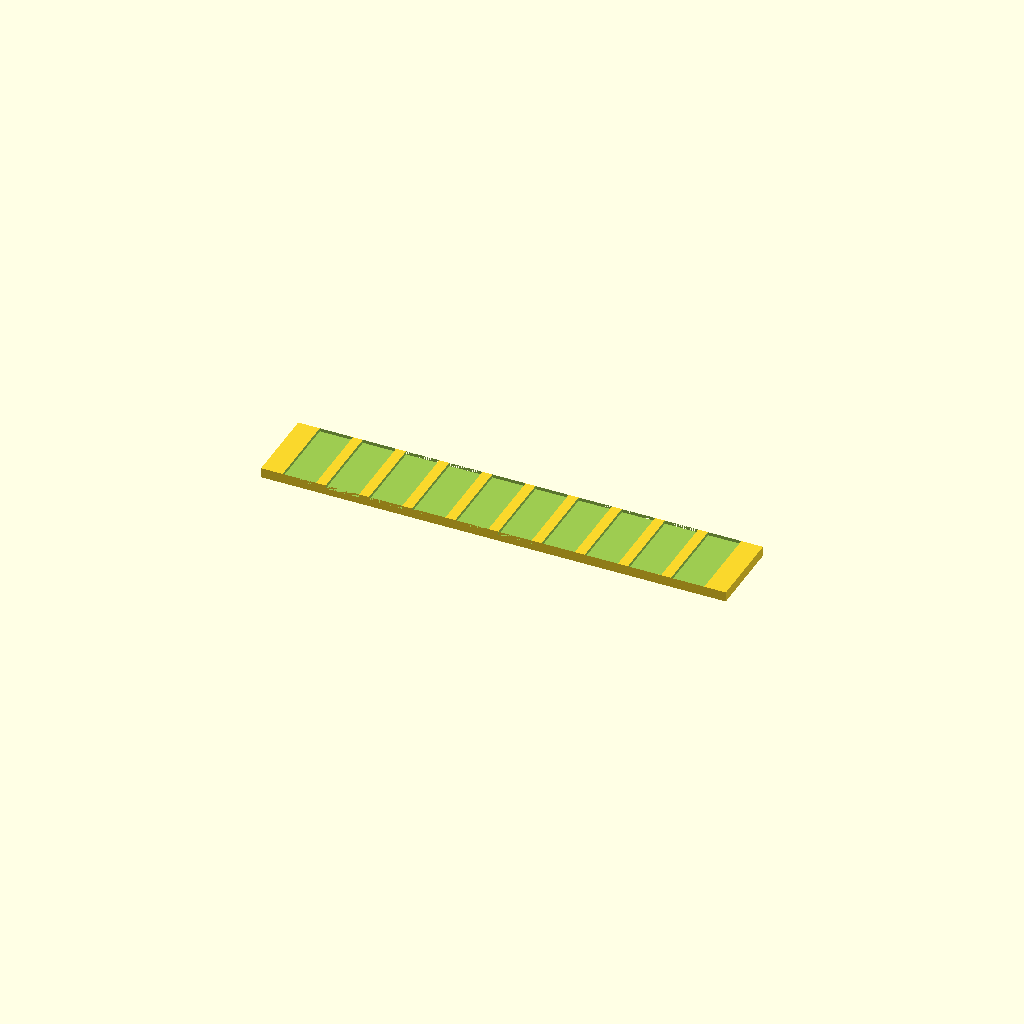
Cell 1: the model at its default parameters.
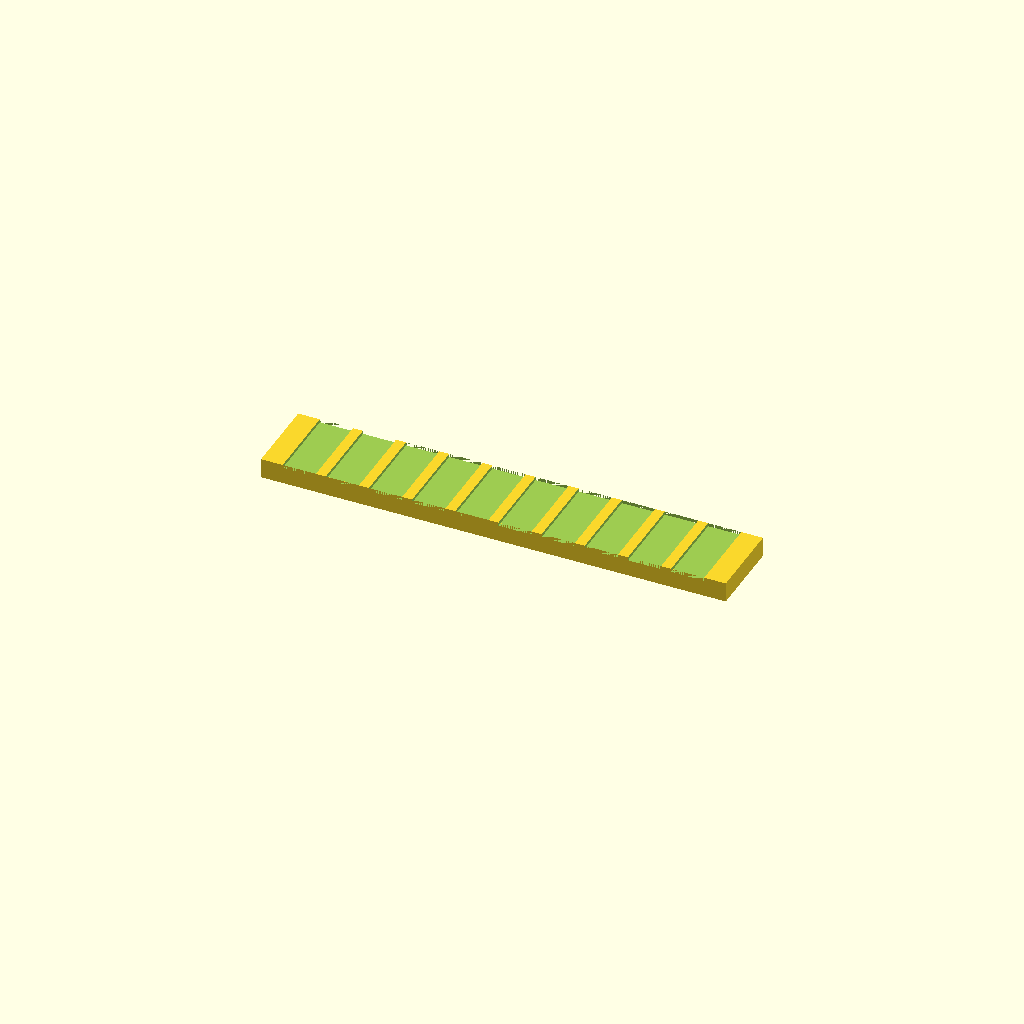
Cell 2 — plate_t set to 3, the other parameters unchanged.
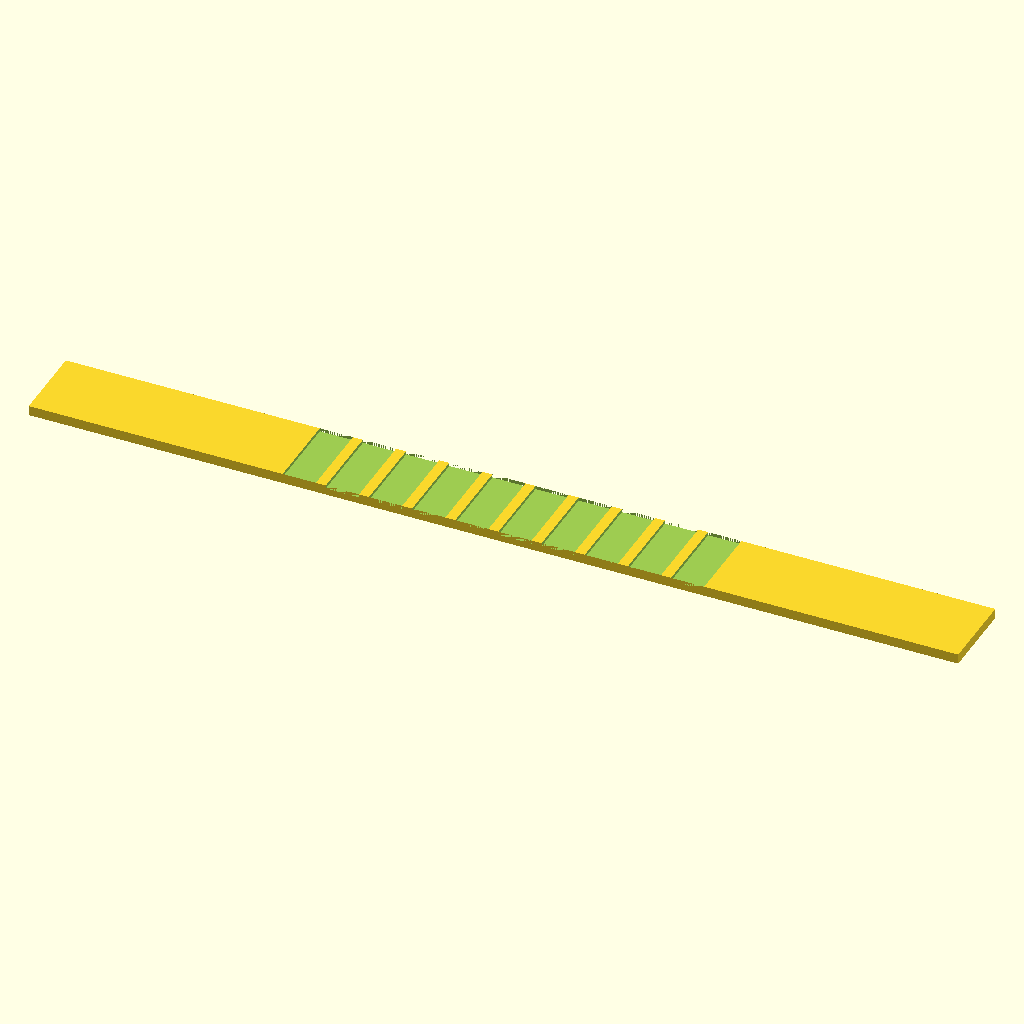
Cell 3: the same model with spine_len = 140.
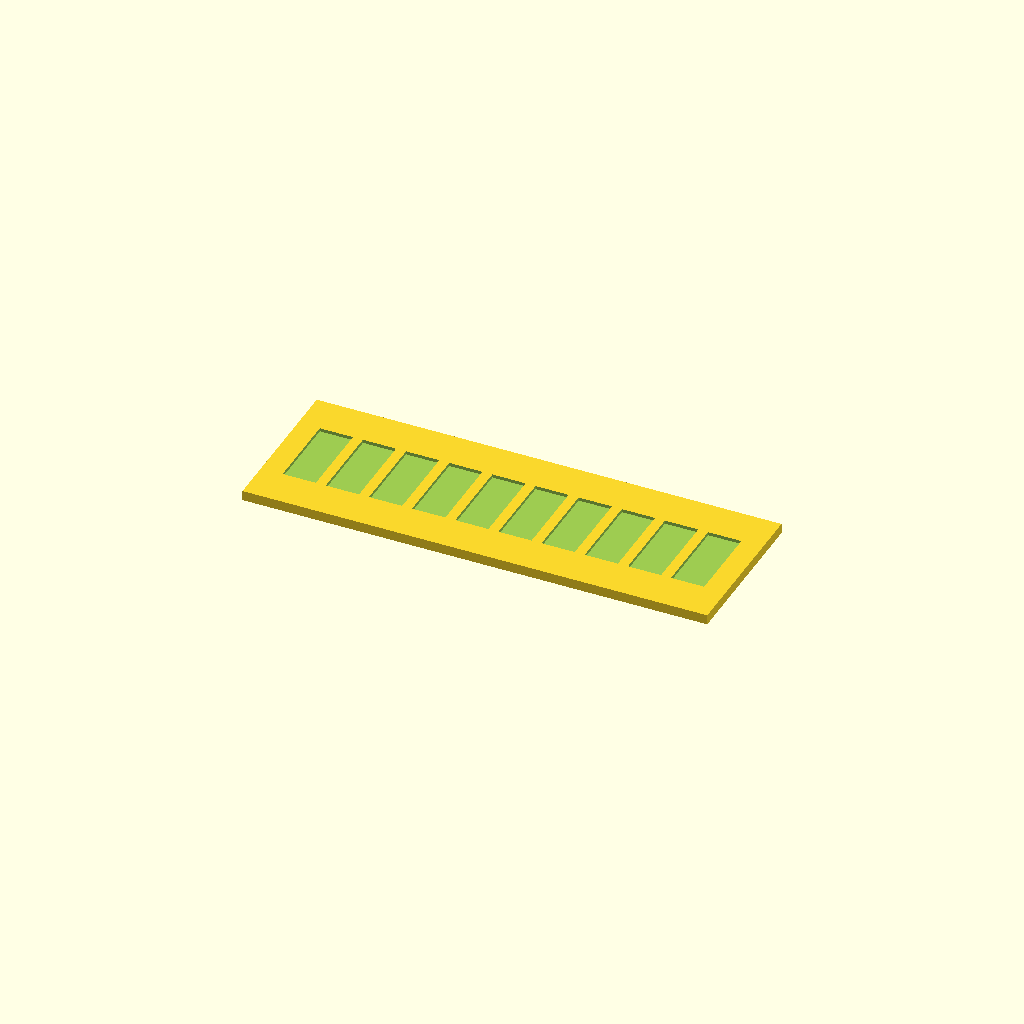
Cell 4 — spine_w set to 24, the other parameters unchanged.
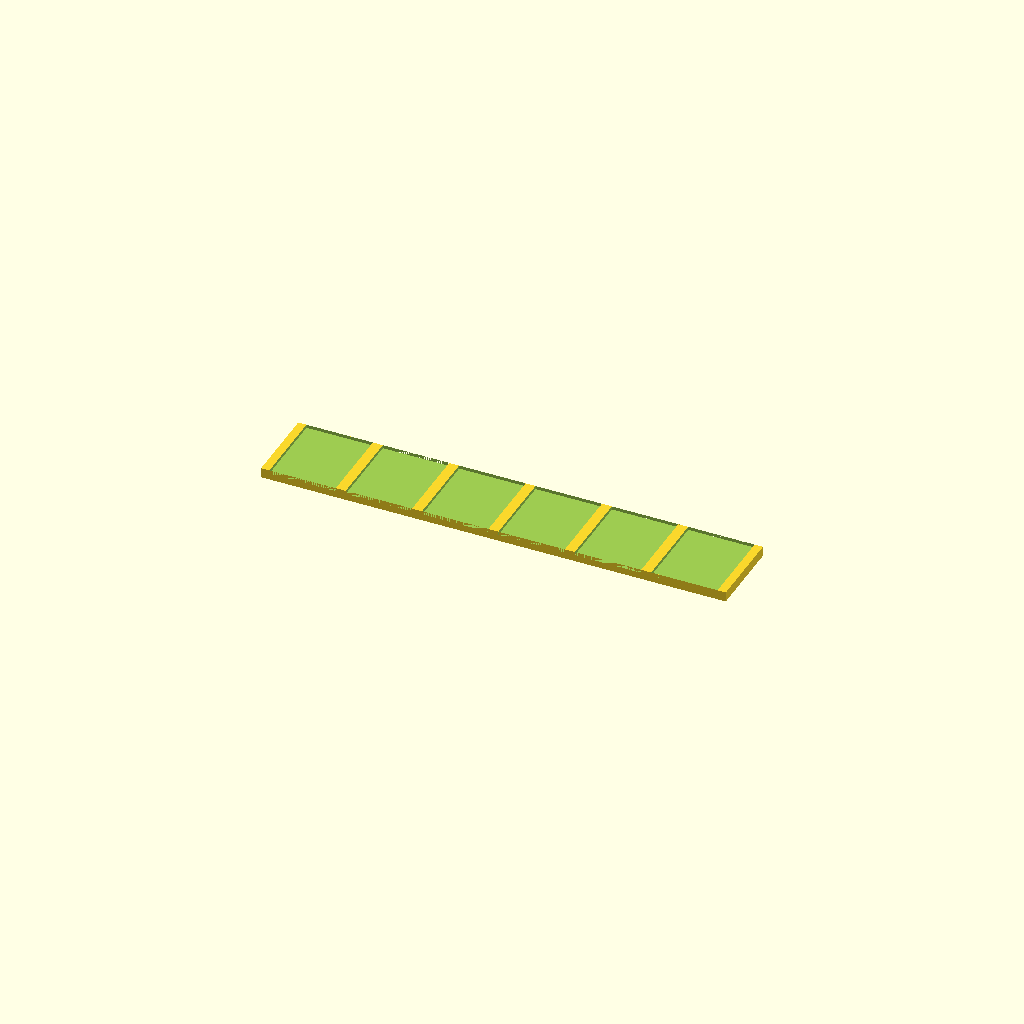
Cell 5 — teeth_w set to 10, the other parameters unchanged.
One fixed orthographic camera (rotation 55°, 0°, 25°; colour scheme Cornfield) for every cell.
The OpenSCAD source (bench/results/gpu-v11-g4/code/scadcoder-v11/gel_comb_10well_s3_a0.scad):
// 10-well agarose gel comb, printed lying flat
// Units: mm. Print orientation: plate flat on bed, teeth pointing down (-Z).

// ---------------- Parameters ----------------
plate_t      = 1.5;    // plate thickness (Z)
spine_len    = 70;     // spine length (X)
spine_w      = 12;     // spine width (Y)
teeth_count  = 10;     // number of wells
teeth_w      = 5.0;    // tooth width (X)
teeth_l      = 12;     // tooth length (Y)
gap          = 1.5;    // gap between neighbouring teeth (X)
overcut      = 0.5;    // extra length so cutters pass through faces

$fn = 64;

// Derived
pitch   = teeth_w + gap;              // centre-to-centre spacing
x0      = -(teeth_count - 1) * pitch / 2; // first tooth centre (row centred)

// ---------------- Model ----------------
difference() {
    // Spine (back bar)
    translate([-spine_len / 2, -spine_w / 2, 0])
        cube([spine_len, spine_w, plate_t]);

    // Teeth cut out from the top face
    for (i = [0 : teeth_count - 1])
        translate([x0 + i * pitch - teeth_w / 2,
                   -teeth_l / 2,
                   plate_t - overcut])
            cube([teeth_w, teeth_l, plate_t + overcut]);
}
Parameter table extracted from the source (name, type, default, range or options):
plate_t: number, default 1.5
spine_len: number, default 70
spine_w: number, default 12
teeth_count: number, default 10
teeth_w: number, default 5
teeth_l: number, default 12
gap: number, default 1.5
overcut: number, default 0.5
